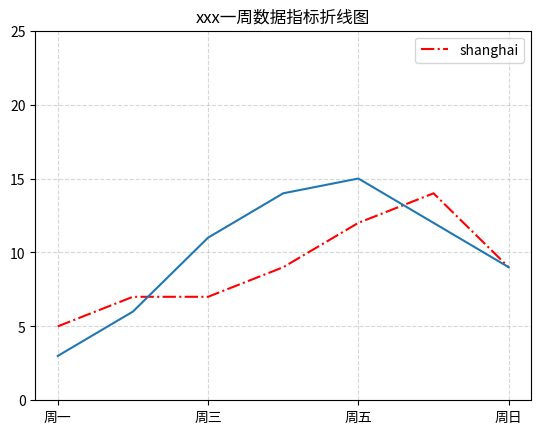

Recreate this plot in Python.
import matplotlib.pyplot as plt

#折线图绘制与显示
#1、创建画布  参数：figsize: 图片的长宽， kpi：清晰度
plt.figure()
x = [1, 2, 3, 4, 5, 6, 7]
y = [5, 7, 7, 9, 12, 14, 9]
y2 = [3, 6, 11, 14, 15, 12, 9]
#2、绘制图像
plt.plot(x, y, color='r', linestyle="-.", label="shanghai")

#（可选）双图像直接添加plot
plt.plot(x, y2)
#显示图例  双图像时使用  参数可以指定显示位置（默认右上角）
plt.legend()


# 修改刻度值 根据数据的值范围自己制定步长
# 第一个参数是数值取值， 第二个参数是对应描述
# 中文字体解决： 安装字体、 删除matplotlib缓存文件、配置文件
x_label = ["周一", "周三", "周五", "周日"]
plt.xticks(x[::2], x_label)
plt.yticks(range(0, 30, 5))
plt.title("xxx一周数据指标折线图")

#添加网格
plt.grid(linestyle="--", alpha=0.5)

#（可选）图片保存路径，不能放在show()方法之后
#plt.savefig("test.png")

#3、显示图像  会释放数据资源
plt.show()


